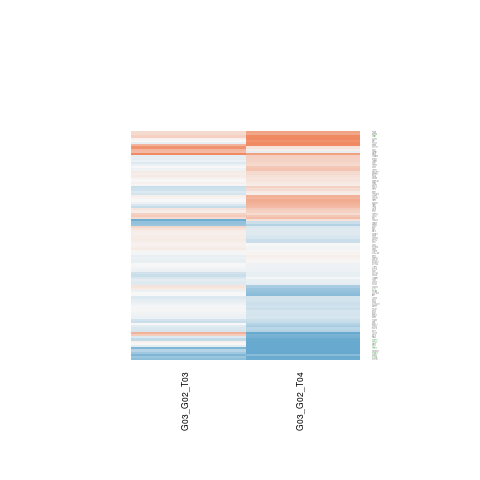

Values plotted in this chart, from the file beside it:
G03_G02_T03.gene.id, G03_G02_T03.ENSEMBL, G03_G02_T03.ENTREZID, G03_G02_T03.SYMBOL, G03_G02_T03.logFC, G03_G02_T03.AveExpr, G03_G02_T03.t, G03_G02_T03.P.Value, G03_G02_T03.adj.P.Val, G03_G02_T03.B, G03_G02_T04.gene.id, G03_G02_T04.ENSEMBL, G03_G02_T04.ENTREZID, G03_G02_T04.SYMBOL, G03_G02_T04.logFC, G03_G02_T04.AveExpr, G03_G02_T04.t, G03_G02_T04.P.Value, G03_G02_T04.adj.P.Val, G03_G02_T04.B
ENSG00000005206, ENSG00000005194, 57019, CIAPIN1, 0.5234, 3.273, 1.099, 0.293, 0.9999, -5.651, ENSG00000005206, ENSG00000005194, 57019, CIAPIN1, -0.1297, 3.273, -0.2768, 0.7866, 0.8842, -6.576
ENSG00000011275, ENSG00000011260, 51096, UTP18, -0.0656, 7.023, -0.4978, 0.6274, 0.9999, -6.522, ENSG00000011275, ENSG00000011260, 51096, UTP18, -0.05564, 7.023, -0.4194, 0.6822, 0.818, -6.908
ENSG00000011451, ENSG00000011426, 54443, ANLN, 0.1732, 5.677, 0.9922, 0.3403, 0.9999, -6.145, ENSG00000011451, ENSG00000011426, 54443, ANLN, 0.4125, 5.677, 2.287, 0.04081, 0.172, -4.641
ENSG00000011523, ENSG00000011485, 5536, PPP5C, 0.06493, 4.479, 0.2021, 0.8431, 0.9999, -6.487, ENSG00000011523, ENSG00000011485, 5536, PPP5C, -1.3, 4.479, -3.918, 0.001974, 0.04655, -1.546
ENSG00000025796, ENSG00000025772, 10953, TOMM34, -0.2071, 7.441, -1.216, 0.247, 0.9999, -5.91, ENSG00000025796, ENSG00000025772, 10953, TOMM34, -0.02982, 7.441, -0.1742, 0.8646, 0.9288, -6.987
ENSG00000059122, ENSG00000058804, 55706, NDC1, 0.2776, 3.863, 0.7297, 0.4793, 0.9999, -6.06, ENSG00000059122, ENSG00000058804, 55706, NDC1, -0.1979, 3.863, -0.5458, 0.595, 0.7562, -6.576
ENSG00000063046, ENSG00000062822, 5424, POLD1, -0.01523, 10.43, -0.1102, 0.914, 0.9999, -6.63, ENSG00000063046, ENSG00000062822, 5424, POLD1, -0.3154, 10.43, -2.284, 0.04098, 0.1724, -4.666
ENSG00000066697, ENSG00000066629, 2009, EML1, 0.5791, 2.916, 1.561, 0.144, 0.9999, -4.989, ENSG00000066697, ENSG00000066629, 2009, EML1, 0.09978, 2.916, 0.2853, 0.7802, 0.8807, -6.494
ENSG00000068024, ENSG00000067955, 865, CBFB, 0.103, 4.981, 0.5863, 0.5684, 0.9999, -6.385, ENSG00000068024, ENSG00000067955, 865, CBFB, -0.2104, 4.981, -1.191, 0.2561, 0.4705, -6.195
ENSG00000071051, ENSG00000070950, 56852, RAD18, -0.2133, 5.783, -0.8995, 0.3857, 0.9999, -6.222, ENSG00000071051, ENSG00000070950, 56852, RAD18, -0.4217, 5.783, -1.749, 0.1054, 0.2814, -5.516
ENSG00000071575, ENSG00000071539, 9319, TRIP13, -0.8313, 6.074, -3.549, 0.003894, 0.2713, -2.076, ENSG00000071575, ENSG00000071539, 9319, TRIP13, -1.796, 6.074, -7.391, 7.53867287536597e-06, 0.002451, 4.013
ENSG00000079739, ENSG00000079616, 3835, KIF22, -0.09726, 4.848, -0.7536, 0.4654, 0.9999, -6.24, ENSG00000079739, ENSG00000079616, 3835, KIF22, 0.09079, 4.848, 0.7109, 0.4905, 0.6821, -6.634
ENSG00000088881, ENSG00000088832, 2280, FKBP1A, 0.3522, -0.06233, 0.6342, 0.5377, 0.9999, -5.474, ENSG00000088881, ENSG00000088832, 2280, FKBP1A, 0.2433, -0.06233, 0.3749, 0.7142, 0.8405, -5.777
ENSG00000089775, ENSG00000089685, 332, BIRC5, -0.191, 5.738, -0.8533, 0.4099, 0.9999, -6.269, ENSG00000089775, ENSG00000089685, 332, BIRC5, -0.8784, 5.738, -3.794, 0.002481, 0.05023, -1.891
ENSG00000090565, ENSG00000090520, 51726, DNAJB11, 0.1146, 4.37, 0.6653, 0.5182, 0.9999, -6.252, ENSG00000090565, ENSG00000090520, 51726, DNAJB11, 0.2612, 4.37, 1.515, 0.1553, 0.3493, -5.712
ENSG00000091490, ENSG00000091409, 3655, ITGA6, 0.1199, 6.695, 0.5627, 0.5838, 0.9999, -6.486, ENSG00000091490, ENSG00000091409, 3655, ITGA6, 0.2246, 6.695, 1.037, 0.3196, 0.5319, -6.439
ENSG00000099204, ENSG00000097046, 8317, CDC7, 0.08369, 9.251, 0.4031, 0.6938, 0.9999, -6.558, ENSG00000099204, ENSG00000097046, 8317, CDC7, -0.3086, 9.251, -1.493, 0.1608, 0.3566, -5.906
ENSG00000100263, ENSG00000100234, 7078, TIMP3, 0.004806, 2.255, 0.01306, 0.9898, 0.9999, -6.059, ENSG00000100263, ENSG00000100234, 7078, TIMP3, 0.6859, 2.255, 1.85, 0.08857, 0.2576, -4.816
ENSG00000100505, ENSG00000100462, 10419, PRMT5, -0.6327, -0.1233, -1.342, 0.204, 0.9999, -4.811, ENSG00000100505, ENSG00000100462, 10419, PRMT5, -0.4601, -0.1233, -0.9085, 0.3812, 0.5912, -5.449
ENSG00000100605, ENSG00000100591, 10598, AHSA1, 0.4115, 5.203, 2.685, 0.0196, 0.6302, -3.586, ENSG00000100605, ENSG00000100591, 10598, AHSA1, 0.4336, 5.203, 2.846, 0.01451, 0.1077, -3.617
ENSG00000101109, ENSG00000101057, 4605, MYBL2, -0.06295, 9.141, -0.5342, 0.6028, 0.9999, -6.496, ENSG00000101109, ENSG00000101057, 4605, MYBL2, -0.2354, 9.141, -2.005, 0.06767, 0.2242, -5.144
ENSG00000101421, ENSG00000101367, 22919, MAPRE1, 0.0865, 6.512, 0.5728, 0.5772, 0.9999, -6.486, ENSG00000101421, ENSG00000101367, 22919, MAPRE1, 0.2744, 6.512, 1.8, 0.09652, 0.2689, -5.464
ENSG00000101474, ENSG00000101447, 81610, FAM83D, -0.1172, 6.363, -0.7052, 0.4939, 0.9999, -6.398, ENSG00000101474, ENSG00000101447, 81610, FAM83D, 0.3577, 6.363, 2.118, 0.05533, 0.2012, -4.951
ENSG00000102226, ENSG00000102172, 6611, SMS, -0.3048, 5.798, -1.378, 0.1928, 0.9999, -5.714, ENSG00000102226, ENSG00000102172, 6611, SMS, -0.3435, 5.798, -1.499, 0.1592, 0.3546, -5.868
ENSG00000102317, ENSG00000102265, 7076, TIMP1, -0.2003, 8.586, -0.908, 0.3814, 0.9999, -6.227, ENSG00000102317, ENSG00000102265, 7076, TIMP1, 0.5846, 8.586, 2.654, 0.02076, 0.1264, -4.031
ENSG00000102858, ENSG00000102781, 84056, KATNAL1, -0.09642, 5.78, -0.6458, 0.5303, 0.9999, -6.421, ENSG00000102858, ENSG00000102781, 84056, KATNAL1, 0.0135, 5.78, 0.08924, 0.9303, 0.9642, -6.977
ENSG00000103174, ENSG00000103121, 56942, CMC2, 0.1225, 3.808, 0.6027, 0.5577, 0.9999, -6.2, ENSG00000103174, ENSG00000103121, 56942, CMC2, -0.03473, 3.808, -0.1699, 0.8679, 0.9308, -6.72
ENSG00000103245, ENSG00000103196, 83716, CRISPLD2, -0.006742, 3.445, -0.0252, 0.9803, 0.9999, -6.264, ENSG00000103245, ENSG00000103196, 83716, CRISPLD2, 0.1895, 3.445, 0.7392, 0.4737, 0.6701, -6.373
ENSG00000103540, ENSG00000103495, 4150, MAZ, 0.1939, 4.877, 1.286, 0.2223, 0.9999, -5.756, ENSG00000103540, ENSG00000103495, 4150, MAZ, -0.1531, 4.877, -0.983, 0.3447, 0.5559, -6.403
ENSG00000104835, ENSG00000104812, 2997, GYS1, -0.1739, 2.849, -0.7215, 0.4842, 0.9999, -5.842, ENSG00000104835, ENSG00000104812, 2997, GYS1, 0.3156, 2.849, 1.407, 0.1844, 0.3863, -5.552
ENSG00000106009, ENSG00000105976, 4233, MET, 0.2686, 4.288, 0.7452, 0.4703, 0.9999, -6.134, ENSG00000106009, ENSG00000105976, 4233, MET, 0.503, 4.288, 1.453, 0.1713, 0.3711, -5.774
ENSG00000106268, ENSG00000106144, 835, CASP2, 0.06351, 3.5, 0.1151, 0.9102, 0.9999, -6.281, ENSG00000106268, ENSG00000106144, 835, CASP2, 1.064, 3.5, 1.982, 0.07039, 0.2284, -4.857
ENSG00000106605, ENSG00000106537, 27075, TSPAN13, -0.2373, 3.246, -0.8961, 0.3875, 0.9999, -5.777, ENSG00000106605, ENSG00000106537, 27075, TSPAN13, 0.08799, 3.246, 0.359, 0.7257, 0.8483, -6.537
ENSG00000108599, ENSG00000108528, 8402, SLC25A11, -0.06582, 5.48, -0.4972, 0.6278, 0.9999, -6.501, ENSG00000108599, ENSG00000108528, 8402, SLC25A11, -0.3127, 5.48, -2.293, 0.04032, 0.1709, -4.617
ENSG00000108639, ENSG00000108559, 4927, NUP88, 0.2676, 6.39, 1.031, 0.3224, 0.9999, -6.115, ENSG00000108639, ENSG00000108559, 4927, NUP88, 0.726, 6.39, 2.77, 0.0167, 0.1146, -3.816
ENSG00000109111, ENSG00000109061, 4619, MYH1, -0.1751, 7.756, -1.35, 0.2016, 0.9999, -5.749, ENSG00000109111, ENSG00000109061, 4619, MYH1, 0.1219, 7.756, 0.9388, 0.366, 0.5763, -6.55
ENSG00000110011, ENSG00000109881, 91057, CCDC34, 0.1845, 3.152, 0.5733, 0.5769, 0.9999, -6.002, ENSG00000110011, ENSG00000109881, 91057, CCDC34, -0.5362, 3.152, -1.777, 0.1004, 0.274, -5.094
ENSG00000111266, ENSG00000111206, 2305, FOXM1, -0.2747, 6.095, -1.097, 0.2938, 0.9999, -6.042, ENSG00000111266, ENSG00000111206, 2305, FOXM1, -0.3004, 6.095, -1.181, 0.2599, 0.4745, -6.284
ENSG00000111276, ENSG00000111224, 57097, PARP11, -0.3647, 6.789, -1.691, 0.1161, 0.9999, -5.291, ENSG00000111276, ENSG00000111224, 57097, PARP11, -0.96, 6.789, -4.385, 0.0008515, 0.0345, -0.8337
ENSG00000114735, ENSG00000114491, 7372, UMPS, -0.07912, 4.814, -0.3289, 0.7478, 0.9999, -6.417, ENSG00000114735, ENSG00000114491, 7372, UMPS, -0.2335, 4.814, -1.02, 0.3274, 0.5401, -6.343
ENSG00000115306, ENSG00000115233, 10213, PSMD14, -0.5986, 7.742, -2.196, 0.04811, 0.9592, -4.496, ENSG00000115306, ENSG00000115233, 10213, PSMD14, -1.317, 7.742, -4.813, 0.0004026, 0.02533, -0.07664
ENSG00000115657, ENSG00000115539, 79031, PDCL3, -0.3245, 3.392, -1.096, 0.2943, 0.9999, -5.761, ENSG00000115657, ENSG00000115539, 79031, PDCL3, 0.3543, 3.392, 1.115, 0.2863, 0.5017, -6.015
ENSG00000116213, ENSG00000116120, 10056, FARSB, 0.01812, 4.279, 0.09337, 0.9271, 0.9999, -6.443, ENSG00000116213, ENSG00000116120, 10056, FARSB, 0.02013, 4.279, 0.1055, 0.9177, 0.957, -6.812
ENSG00000116652, ENSG00000116396, 3749, KCNC4, -0.8172, -1.132, -0.9596, 0.3558, 0.9999, -4.982, ENSG00000116652, ENSG00000116396, 3749, KCNC4, -0.7332, -1.132, -0.8605, 0.4061, 0.6098, -5.313
ENSG00000119760, ENSG00000119681, 4053, LTBP2, -0.0202, 5.425, -0.1432, 0.8885, 0.9999, -6.609, ENSG00000119760, ENSG00000119681, 4053, LTBP2, -0.06594, 5.425, -0.4588, 0.6545, 0.7992, -6.845
ENSG00000120697, ENSG00000120526, 84955, NUDCD1, -0.07262, 4.59, -0.402, 0.6946, 0.9999, -6.494, ENSG00000120697, ENSG00000120526, 84955, NUDCD1, 0.6384, 4.59, 3.256, 0.006725, 0.07805, -2.787
ENSG00000123154, ENSG00000122952, 11130, ZWINT, 0.3519, 2.854, 1.208, 0.25, 0.9999, -5.41, ENSG00000123154, ENSG00000122952, 11130, ZWINT, 1.047, 2.854, 3.809, 0.002411, 0.04994, -1.514
ENSG00000125170, ENSG00000124802, 9521, EEF1E1, 0.9049, 0.9329, 1.589, 0.1375, 0.9999, -4.574, ENSG00000125170, ENSG00000124802, 9521, EEF1E1, 0.1917, 0.9329, 0.3691, 0.7184, 0.8434, -6
ENSG00000125386, ENSG00000125148, 4502, MT2A, 0.0156, 5.646, 0.07115, 0.9444, 0.9999, -6.636, ENSG00000125386, ENSG00000125148, 4502, MT2A, -0.2181, 5.646, -0.971, 0.3504, 0.5613, -6.484
ENSG00000127561, ENSG00000127337, 8089, YEATS4, 0.0426, 1.023, 0.1412, 0.89, 0.9999, -5.867, ENSG00000127561, ENSG00000127337, 8089, YEATS4, 0.6002, 1.023, 1.752, 0.1049, 0.2809, -4.697
ENSG00000128039, ENSG00000127824, 7277, TUBA4A, -0.9213, 3.993, -2.363, 0.03551, 0.8331, -4.007, ENSG00000128039, ENSG00000127824, 7277, TUBA4A, 0.1992, 3.993, 0.5094, 0.6196, 0.7746, -6.629
ENSG00000128228, ENSG00000127946, 3092, HIP1, -0.0004065, 4.349, -0.001425, 0.9989, 0.9999, -6.591, ENSG00000128228, ENSG00000127946, 3092, HIP1, 0.9106, 4.349, 2.708, 0.01875, 0.1211, -3.726
ENSG00000129003, ENSG00000128708, 8520, HAT1, -0.1482, 7.352, -0.5758, 0.5752, 0.9999, -6.48, ENSG00000129003, ENSG00000128708, 8520, HAT1, -1.135, 7.352, -4.382, 0.0008554, 0.03452, -0.8443
ENSG00000132155, ENSG00000131876, 6627, SNRPA1, -0.07175, 6.737, -0.6279, 0.5416, 0.9999, -6.45, ENSG00000132155, ENSG00000131876, 6627, SNRPA1, 0.05817, 6.737, 0.5045, 0.6229, 0.7767, -6.869
ENSG00000133316, ENSG00000133107, 7223, TRPC4, -0.06408, 5.801, -0.3436, 0.737, 0.9999, -6.592, ENSG00000133316, ENSG00000133107, 7223, TRPC4, 0.4696, 5.801, 2.434, 0.03117, 0.1524, -4.391
ENSG00000133477, ENSG00000133169, 55859, BEX1, 0.1059, 2.943, 0.2769, 0.7865, 0.9999, -6.161, ENSG00000133477, ENSG00000133169, 55859, BEX1, 0.3527, 2.943, 0.9241, 0.3733, 0.5835, -6.116
ENSG00000133639, ENSG00000133302, 84250, SLF1, 0.1139, 9.408, 0.7109, 0.4905, 0.9999, -6.379, ENSG00000133639, ENSG00000133302, 84250, SLF1, -0.6324, 9.408, -3.963, 0.001819, 0.04524, -1.608
ENSG00000134864, ENSG00000134690, 55143, CDCA8, -0.3343, 0.8866, -0.4037, 0.6934, 0.9999, -5.655, ENSG00000134864, ENSG00000134690, 55143, CDCA8, -0.1106, 0.8866, -0.1348, 0.895, 0.9456, -6.066
ENSG00000136243, ENSG00000136108, 26586, CKAP2, 0.024, 4.211, 0.1442, 0.8877, 0.9999, -6.464, ENSG00000136243, ENSG00000136108, 26586, CKAP2, 0.103, 4.211, 0.6059, 0.5557, 0.7293, -6.616
ENSG00000136536, ENSG00000136352, 7080, NKX2-1, -0.004251, 7.152, -0.01897, 0.9852, 0.9999, -6.652, ENSG00000136536, ENSG00000136352, 7080, NKX2-1, -0.4472, 7.152, -1.981, 0.07053, 0.2287, -5.178
... 44 more rows
